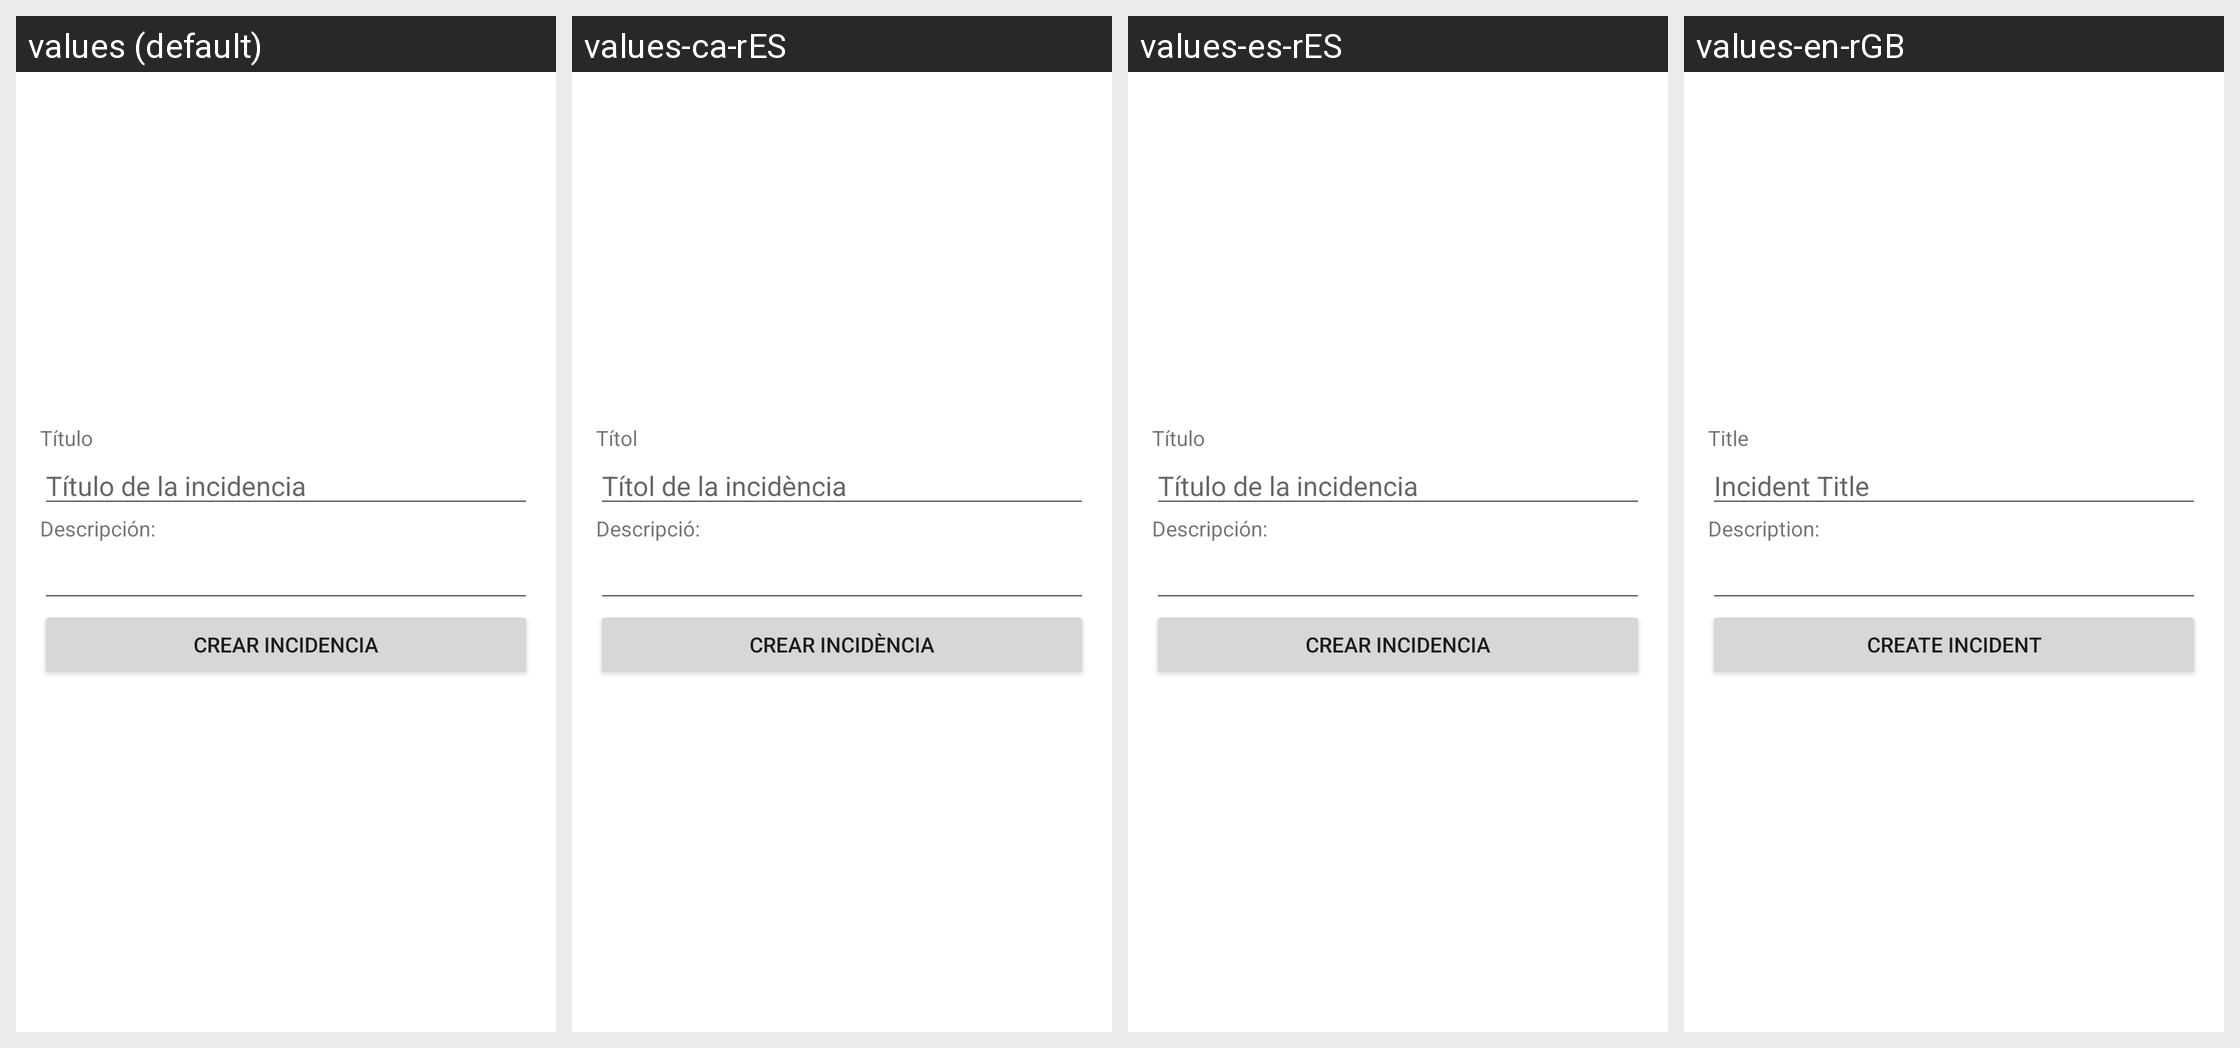

This grid shows one Android layout under several languages. Give, for every string resource on the screen, its name, the default text and each shown locale's text.
Android screen res/layout/formulario_mantenimiento.xml rendered under 4 locales, left to right: values (default), values-ca-rES, values-es-rES, values-en-rGB. Device: Nexus 5 (rendered at 1080×1920; each locale shown at half size, 540×960, under a caption strip naming it); theme Theme.IncidenciasPalmeres.
Strings drawn on this screen, with the default value and each locale's value (text and hints the layout hard-codes, and strings that could not be matched under every locale, appear in the picture but are not listed):

titulo
  values: Título
  values-ca-rES: Títol
  values-es-rES: Título
  values-en-rGB: Title

tituloincidencia
  values: Título de la incidencia
  values-ca-rES: Títol de la incidència
  values-es-rES: Título de la incidencia
  values-en-rGB: Incident Title

desc
  values: Descripción:
  values-ca-rES: Descripció:
  values-es-rES: Descripción:
  values-en-rGB: Description:

createincidencia
  values: Crear incidencia
  values-ca-rES: Crear incidència
  values-es-rES: Crear incidencia
  values-en-rGB: Create incident
